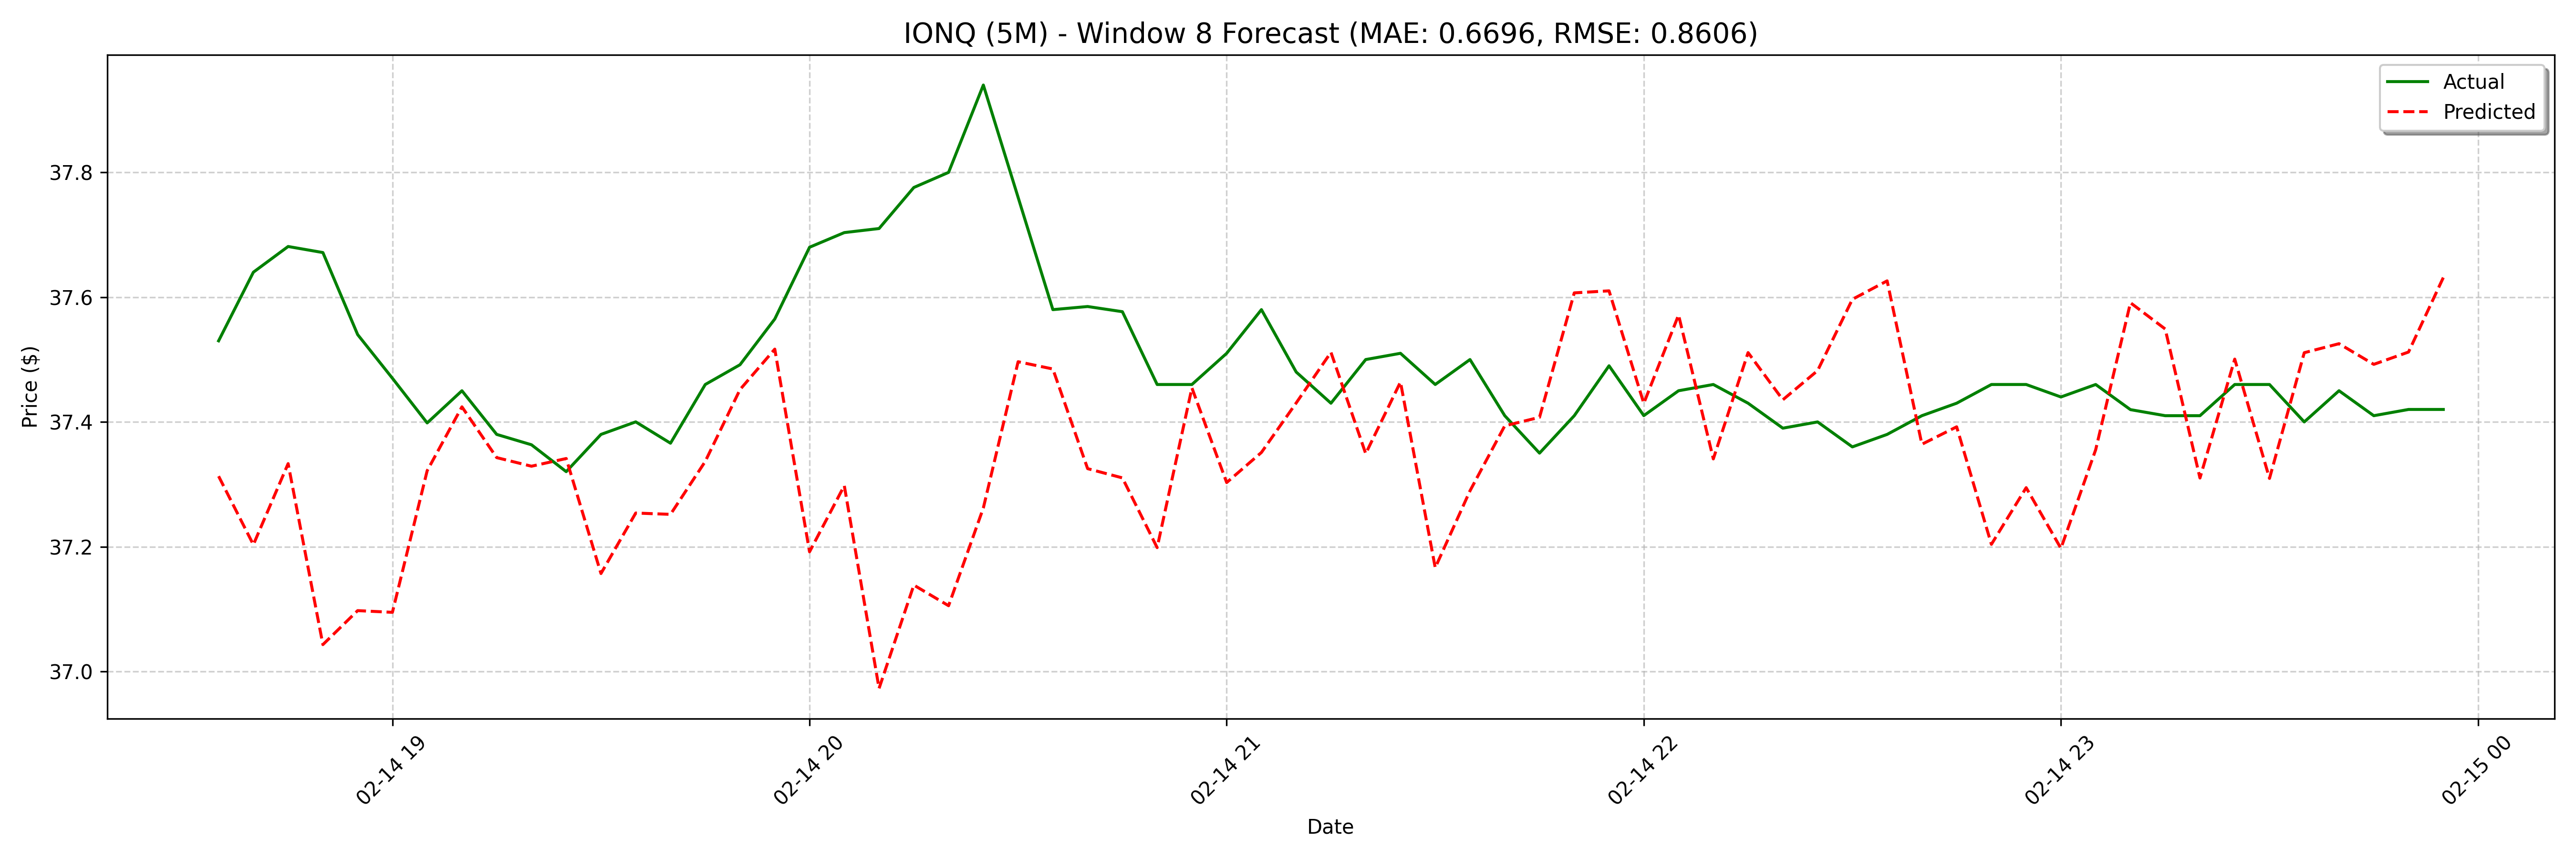

Data behind this chart, as committed beside it:
date, actual, forecast
2025-02-14 18:35:00, 37.53, 37.31
2025-02-14 18:40:00, 37.64, 37.2
2025-02-14 18:45:00, 37.68, 37.33
2025-02-14 18:50:00, 37.67, 37.04
2025-02-14 18:55:00, 37.54, 37.1
2025-02-14 19:00:00, 37.47, 37.09
2025-02-14 19:05:00, 37.4, 37.32
2025-02-14 19:10:00, 37.45, 37.42
2025-02-14 19:15:00, 37.38, 37.34
2025-02-14 19:20:00, 37.36, 37.33
2025-02-14 19:25:00, 37.32, 37.34
2025-02-14 19:30:00, 37.38, 37.16
2025-02-14 19:35:00, 37.4, 37.25
2025-02-14 19:40:00, 37.37, 37.25
2025-02-14 19:45:00, 37.46, 37.34
2025-02-14 19:50:00, 37.49, 37.45
2025-02-14 19:55:00, 37.56, 37.52
2025-02-14 20:00:00, 37.68, 37.19
2025-02-14 20:05:00, 37.7, 37.3
2025-02-14 20:10:00, 37.71, 36.97
2025-02-14 20:15:00, 37.78, 37.14
2025-02-14 20:20:00, 37.8, 37.11
2025-02-14 20:25:00, 37.94, 37.26
2025-02-14 20:30:00, 37.76, 37.5
2025-02-14 20:35:00, 37.58, 37.48
2025-02-14 20:40:00, 37.58, 37.33
2025-02-14 20:45:00, 37.58, 37.31
2025-02-14 20:50:00, 37.46, 37.2
2025-02-14 20:55:00, 37.46, 37.45
2025-02-14 21:00:00, 37.51, 37.3
2025-02-14 21:05:00, 37.58, 37.35
2025-02-14 21:10:00, 37.48, 37.43
2025-02-14 21:15:00, 37.43, 37.51
2025-02-14 21:20:00, 37.5, 37.35
2025-02-14 21:25:00, 37.51, 37.46
2025-02-14 21:30:00, 37.46, 37.17
2025-02-14 21:35:00, 37.5, 37.29
2025-02-14 21:40:00, 37.41, 37.39
2025-02-14 21:45:00, 37.35, 37.41
2025-02-14 21:50:00, 37.41, 37.61
2025-02-14 21:55:00, 37.49, 37.61
2025-02-14 22:00:00, 37.41, 37.43
2025-02-14 22:05:00, 37.45, 37.57
2025-02-14 22:10:00, 37.46, 37.34
2025-02-14 22:15:00, 37.43, 37.51
2025-02-14 22:20:00, 37.39, 37.44
2025-02-14 22:25:00, 37.4, 37.48
2025-02-14 22:30:00, 37.36, 37.6
2025-02-14 22:35:00, 37.38, 37.63
2025-02-14 22:40:00, 37.41, 37.36
2025-02-14 22:45:00, 37.43, 37.39
2025-02-14 22:50:00, 37.46, 37.2
2025-02-14 22:55:00, 37.46, 37.29
2025-02-14 23:00:00, 37.44, 37.2
2025-02-14 23:05:00, 37.46, 37.36
2025-02-14 23:10:00, 37.42, 37.59
2025-02-14 23:15:00, 37.41, 37.55
2025-02-14 23:20:00, 37.41, 37.31
2025-02-14 23:25:00, 37.46, 37.5
2025-02-14 23:30:00, 37.46, 37.31
... 68 more rows
